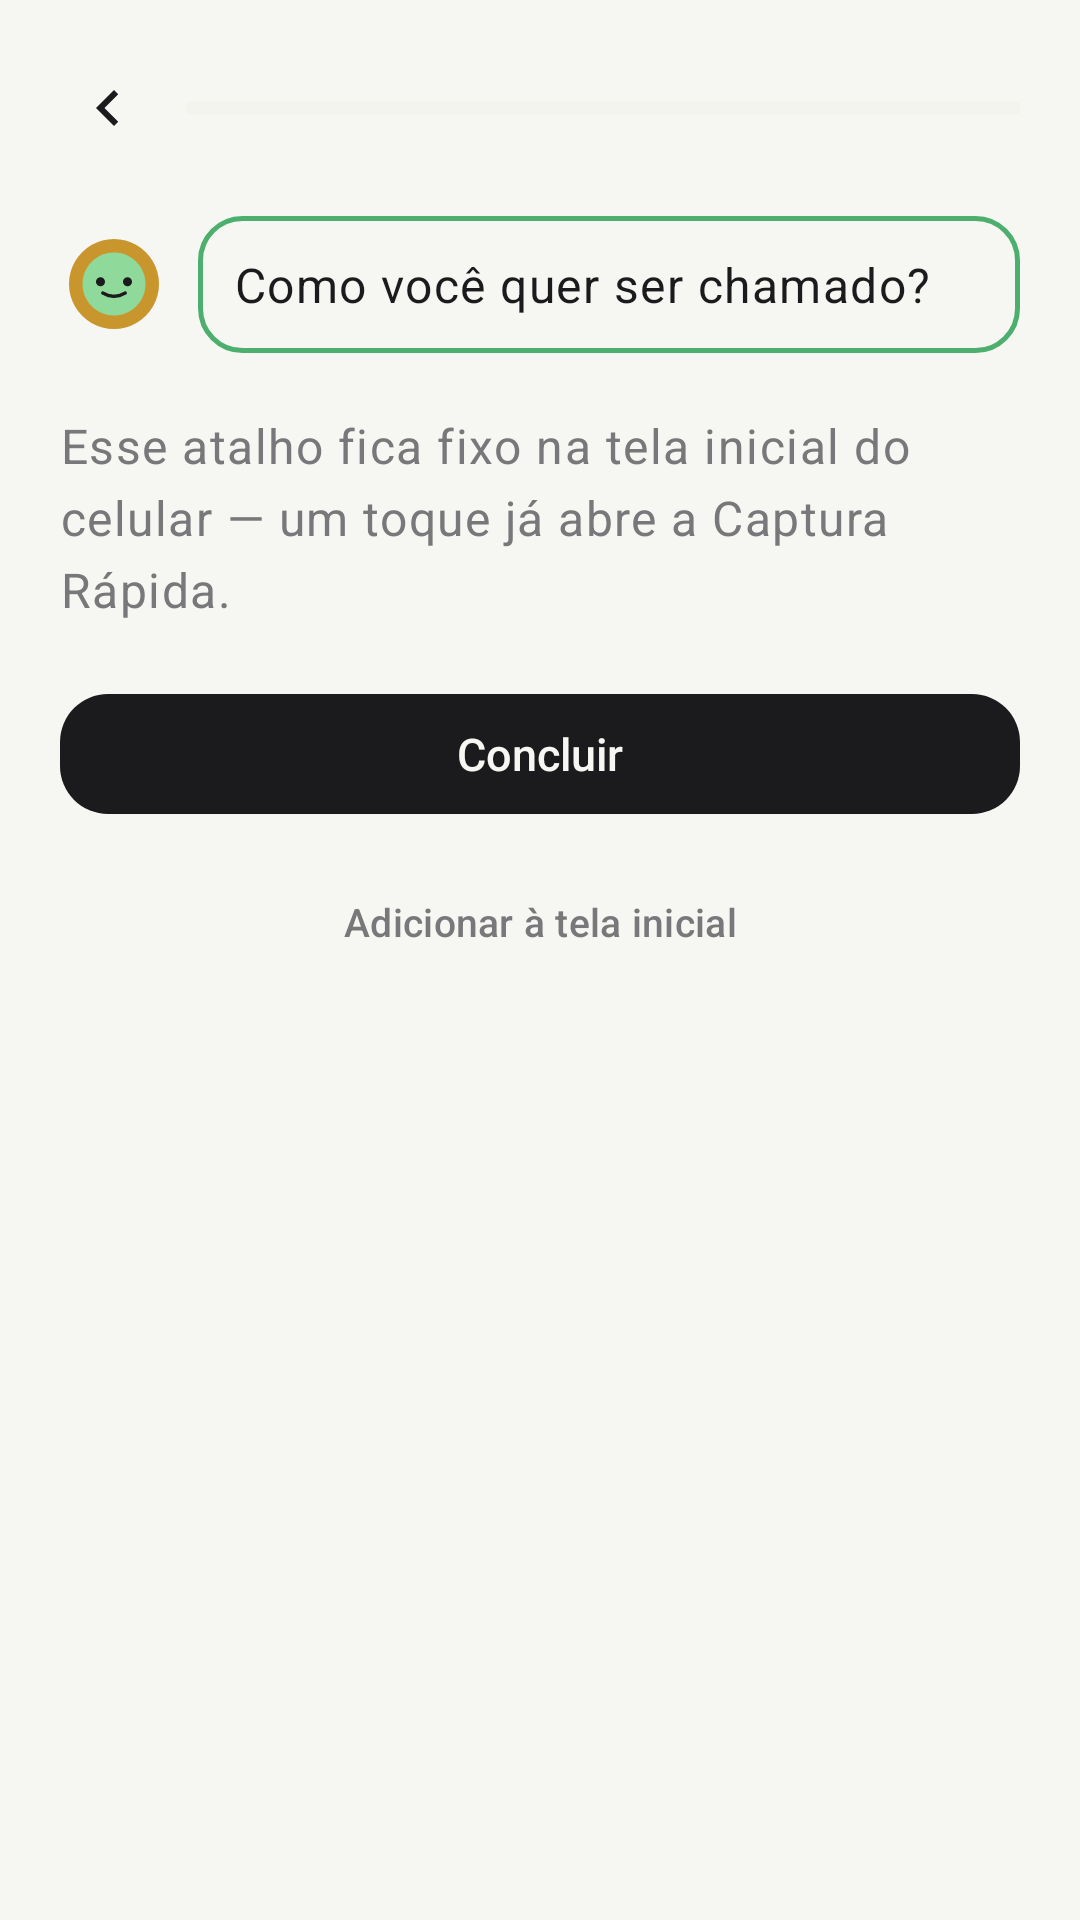

Write the Android layout XML for this screen, with the resource values it uses.
<!-- AndroidManifest.xml: activity theme Theme.AnotaPlus -->
<!-- res/layout/activity_widget_suggestion.xml -->
<?xml version="1.0" encoding="utf-8"?>
<androidx.core.widget.NestedScrollView xmlns:android="http://schemas.android.com/apk/res/android"
    xmlns:tools="http://schemas.android.com/tools"
    android:layout_width="match_parent"
    android:layout_height="match_parent"
    android:background="@color/paper"
    android:fillViewport="true">

    <LinearLayout
        android:layout_width="match_parent"
        android:layout_height="wrap_content"
        android:orientation="vertical"
        android:padding="@dimen/spacing_lg">

        <include
            android:id="@+id/onboarding_header"
            layout="@layout/onboarding_header" />

        <TextView
            android:layout_width="match_parent"
            android:layout_height="wrap_content"
            android:layout_marginTop="@dimen/spacing_lg"
            android:text="@string/texto_widget_sugestao_intro"
            android:textAppearance="@style/TextAppearance.AnotaPlus.Body"
            android:textColor="@color/ink_soft" />

        <TextView
            android:id="@+id/text_widget_fallback"
            android:layout_width="match_parent"
            android:layout_height="wrap_content"
            android:layout_marginTop="@dimen/spacing_lg"
            android:text="@string/texto_widget_sugestao_fallback"
            android:textAppearance="@style/TextAppearance.AnotaPlus.Body"
            android:visibility="gone"
            tools:visibility="visible" />

        <com.google.android.material.button.MaterialButton
            android:id="@+id/btn_concluir_widget"
            style="@style/Widget.AnotaPlus.Button.Primary"
            android:layout_width="match_parent"
            android:layout_height="wrap_content"
            android:layout_marginTop="@dimen/spacing_lg"
            android:text="@string/btn_concluir" />

        <com.google.android.material.button.MaterialButton
            android:id="@+id/btn_adicionar_widget"
            style="@style/Widget.AnotaPlus.Button.Link"
            android:layout_width="match_parent"
            android:layout_height="wrap_content"
            android:layout_marginTop="@dimen/spacing_xs"
            android:text="@string/btn_adicionar_widget_tela" />

    </LinearLayout>

</androidx.core.widget.NestedScrollView>
<!-- res/layout/onboarding_header.xml (included above) -->
<?xml version="1.0" encoding="utf-8"?>
<LinearLayout xmlns:android="http://schemas.android.com/apk/res/android"
    xmlns:app="http://schemas.android.com/apk/res-auto"
    xmlns:tools="http://schemas.android.com/tools"
    android:layout_width="match_parent"
    android:layout_height="wrap_content"
    android:orientation="vertical">

    <LinearLayout
        android:layout_width="match_parent"
        android:layout_height="wrap_content"
        android:orientation="horizontal"
        android:gravity="center_vertical">

        <ImageButton
            android:id="@+id/btn_voltar_onboarding"
            android:layout_width="32dp"
            android:layout_height="32dp"
            android:background="?attr/selectableItemBackgroundBorderless"
            android:contentDescription="@string/btn_voltar"
            android:src="@drawable/ic_chevron_left"
            app:tint="@color/ink" />

        <ProgressBar
            android:id="@+id/progress_onboarding"
            style="?android:attr/progressBarStyleHorizontal"
            android:layout_width="0dp"
            android:layout_height="4dp"
            android:layout_weight="1"
            android:layout_marginStart="10dp"
            android:max="100"
            android:progress="0"
            android:progressTint="@color/verde_destaque"
            android:progressBackgroundTint="@color/paper_dim"
            tools:progress="40" />

    </LinearLayout>

    <LinearLayout
        android:layout_width="match_parent"
        android:layout_height="wrap_content"
        android:layout_marginTop="@dimen/spacing_lg"
        android:orientation="horizontal"
        android:gravity="center_vertical">

        <ImageView
            android:id="@+id/image_mascote_onboarding"
            android:layout_width="36dp"
            android:layout_height="36dp"
            android:src="@drawable/ic_mascote_neutro"
            android:contentDescription="@string/mascote_content_description" />

        <TextView
            android:id="@+id/text_pergunta_onboarding"
            android:layout_width="0dp"
            android:layout_height="wrap_content"
            android:layout_weight="1"
            android:layout_marginStart="10dp"
            android:background="@drawable/bg_balao_pergunta"
            android:padding="@dimen/spacing_sm"
            android:textAppearance="@style/TextAppearance.AnotaPlus.RowTitle"
            tools:text="Como você quer ser chamado?" />

    </LinearLayout>

</LinearLayout>
<!-- resources referenced by this layout -->
<resources>
  <color name="ink">#1B1B1D</color>
  <color name="ink_soft">#78787A</color>
  <color name="paper">#F6F6F3</color>
  <color name="paper_dim">#EAEAE5</color>
  <color name="verde_destaque">#4CAF6D</color>
  <dimen name="spacing_lg">20dp</dimen>
  <dimen name="spacing_sm">12dp</dimen>
  <dimen name="spacing_xs">8dp</dimen>
  <!-- drawable bg_balao_pergunta (drawable) -->
  <?xml version="1.0" encoding="utf-8"?>
  <shape xmlns:android="http://schemas.android.com/apk/res/android" android:shape="rectangle">
      <solid android:color="@color/paper" />
      <stroke android:width="1.5dp" android:color="@color/verde_destaque" />
      <corners android:radius="@dimen/radius_chip" />
  </shape>
  <!-- drawable ic_chevron_left (drawable) -->
  <?xml version="1.0" encoding="utf-8"?>
  <vector xmlns:android="http://schemas.android.com/apk/res/android"
      android:width="24dp"
      android:height="24dp"
      android:viewportWidth="24"
      android:viewportHeight="24"
      android:tint="@color/ink">
      <path
          android:fillColor="@android:color/white"
          android:pathData="M15.41,7.41L14,6l-6,6 6,6 1.41,-1.41L10.83,12z" />
  </vector>
  <string name="btn_adicionar_widget_tela">Adicionar à tela inicial</string>
  <string name="btn_concluir">Concluir</string>
  <string name="btn_voltar">Voltar</string>
  <string name="mascote_content_description">Mascote do Anota+</string>
  <string name="texto_widget_sugestao_fallback">Seu aparelho não deixa adicionar direto por aqui: segure um espaço vazio na tela inicial, toque em Widgets e procure por Anota+.</string>
  <string name="texto_widget_sugestao_intro">Esse atalho fica fixo na tela inicial do celular — um toque já abre a Captura Rápida.</string>
  <style name="TextAppearance.AnotaPlus.Body" parent="TextAppearance.Material3.BodyLarge">
          <item name="android:fontFamily">sans-serif</item>
          <item name="android:textColor">@color/ink</item>
          <item name="android:textSize">16sp</item>
      </style>
  <style name="TextAppearance.AnotaPlus.RowTitle" parent="TextAppearance.Material3.BodyLarge">
          <item name="android:fontFamily">sans-serif-medium</item>
          <item name="android:textColor">@color/ink</item>
          <item name="android:textSize">16sp</item>
      </style>
  <style name="Widget.AnotaPlus.Button.Link" parent="Widget.Material3.Button.TextButton">
          <item name="android:textColor">@color/ink_soft</item>
          <item name="android:fontFamily">sans-serif-medium</item>
          <item name="android:textSize">13sp</item>
          <item name="rippleColor">@color/brass</item>
      </style>
  <style name="Widget.AnotaPlus.Button.Primary" parent="Widget.Material3.Button">
          <item name="backgroundTint">@color/primary_bg</item>
          <item name="cornerRadius">@dimen/radius_button</item>
          <item name="android:textColor">@color/paper</item>
          <item name="android:fontFamily">sans-serif-medium</item>
          <item name="android:textSize">15sp</item>
          <item name="android:letterSpacing">0</item>
          <item name="android:textAllCaps">false</item>
          <item name="elevation">0dp</item>
      </style>
  <style name="Theme.AnotaPlus" parent="Theme.Material3.Light.NoActionBar">
          <item name="colorPrimary">@color/ink</item>
          <item name="colorOnPrimary">@color/paper</item>
          <item name="android:windowBackground">@color/paper</item>
          <item name="android:statusBarColor">@color/paper</item>
          <item name="android:windowLightStatusBar">true</item>
      </style>
  <dimen name="radius_chip">14dp</dimen>
  <color name="brass">#A8823A</color>
  <dimen name="radius_button">16dp</dimen>
</resources>
